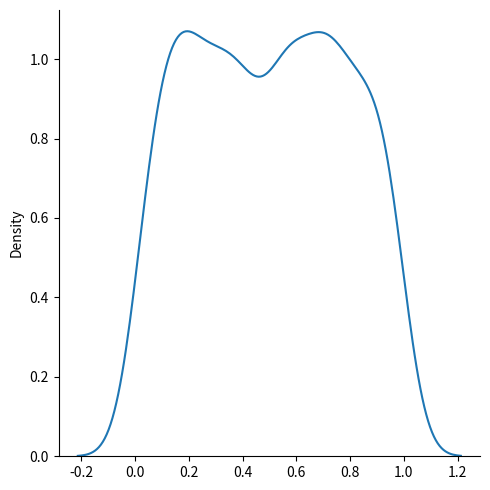

Write Python code to recreate this figure.
from numpy import random
import matplotlib.pyplot as plt
import seaborn as sns

x = random.uniform(size = (2, 3))
print(x)

sns.displot(random.uniform(size = 1000), kind = "kde")
plt.show()
